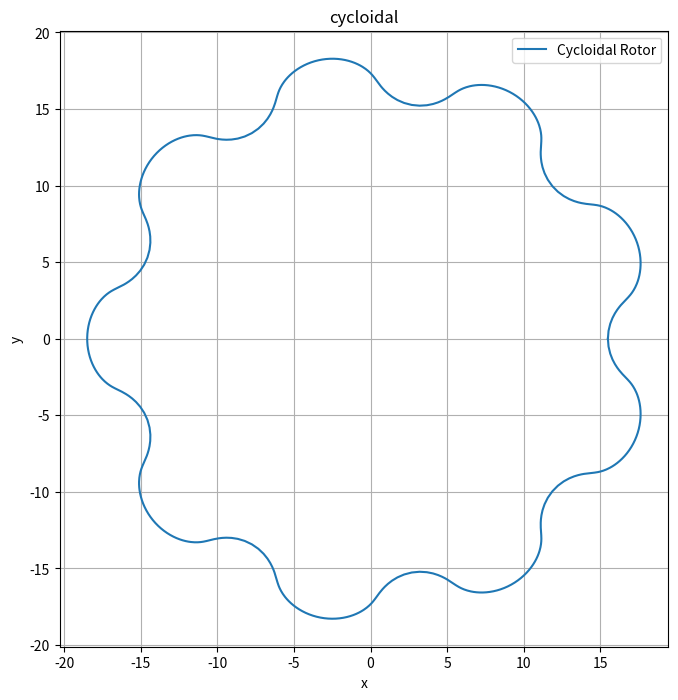

Python code for this plot:
import math
import matplotlib.pyplot as plt

def generate_coordinates(num_points, R, E, N, R_r):
    t = [i * 2 * math.pi / (num_points - 1) for i in range(num_points)]
    atan_term = [math.atan2(math.sin((1 - N) * ti), (R / (E * N)) - math.cos((1 - N) * ti)) for ti in t]
    
    X = [(R * math.cos(ti)) - (R_r * math.cos(ti + at)) - (E * math.cos(N * ti)) for ti, at in zip(t, atan_term)]
    Y = [(-R * math.sin(ti)) + (R_r * math.sin(ti + at)) + (E * math.sin(N * ti)) for ti, at in zip(t, atan_term)]
    
    return X, Y

def draw_cycloidal_rotor(num_points,R, E,N,R_r):
    x_rotor, y_rotor = generate_coordinates(num_points,R, E,N,R_r)
    plt.figure(figsize=(8, 8))
    plt.plot(x_rotor, y_rotor, label='Cycloidal Rotor')
    plt.gca().set_aspect('equal', adjustable='box')
    plt.title('cycloidal')
    plt.xlabel('x')
    plt.ylabel('y')
    plt.legend()
    plt.grid(True)
    plt.show()
    
R = 20  
R_r = 3  
E = 1.5    
N = 10    
num_points = 1000

draw_cycloidal_rotor(num_points,R, E,N,R_r)